The GitHub repository NorwegianIcecube/DNN_AE_GAN contains a labelled image folder "food11_augmented" with 11 categories: bread, dairy product, dessert, egg, fried food, meat, noodles pasta, rice, seafood, soup, vegetable fruit. Examples follow, each with its label.

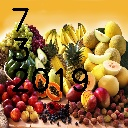
Label: vegetable fruit

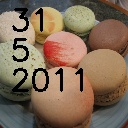
Label: dessert

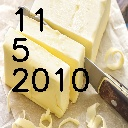
Label: dairy product

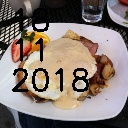
Label: egg

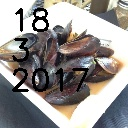
Label: seafood

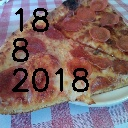
Label: bread
